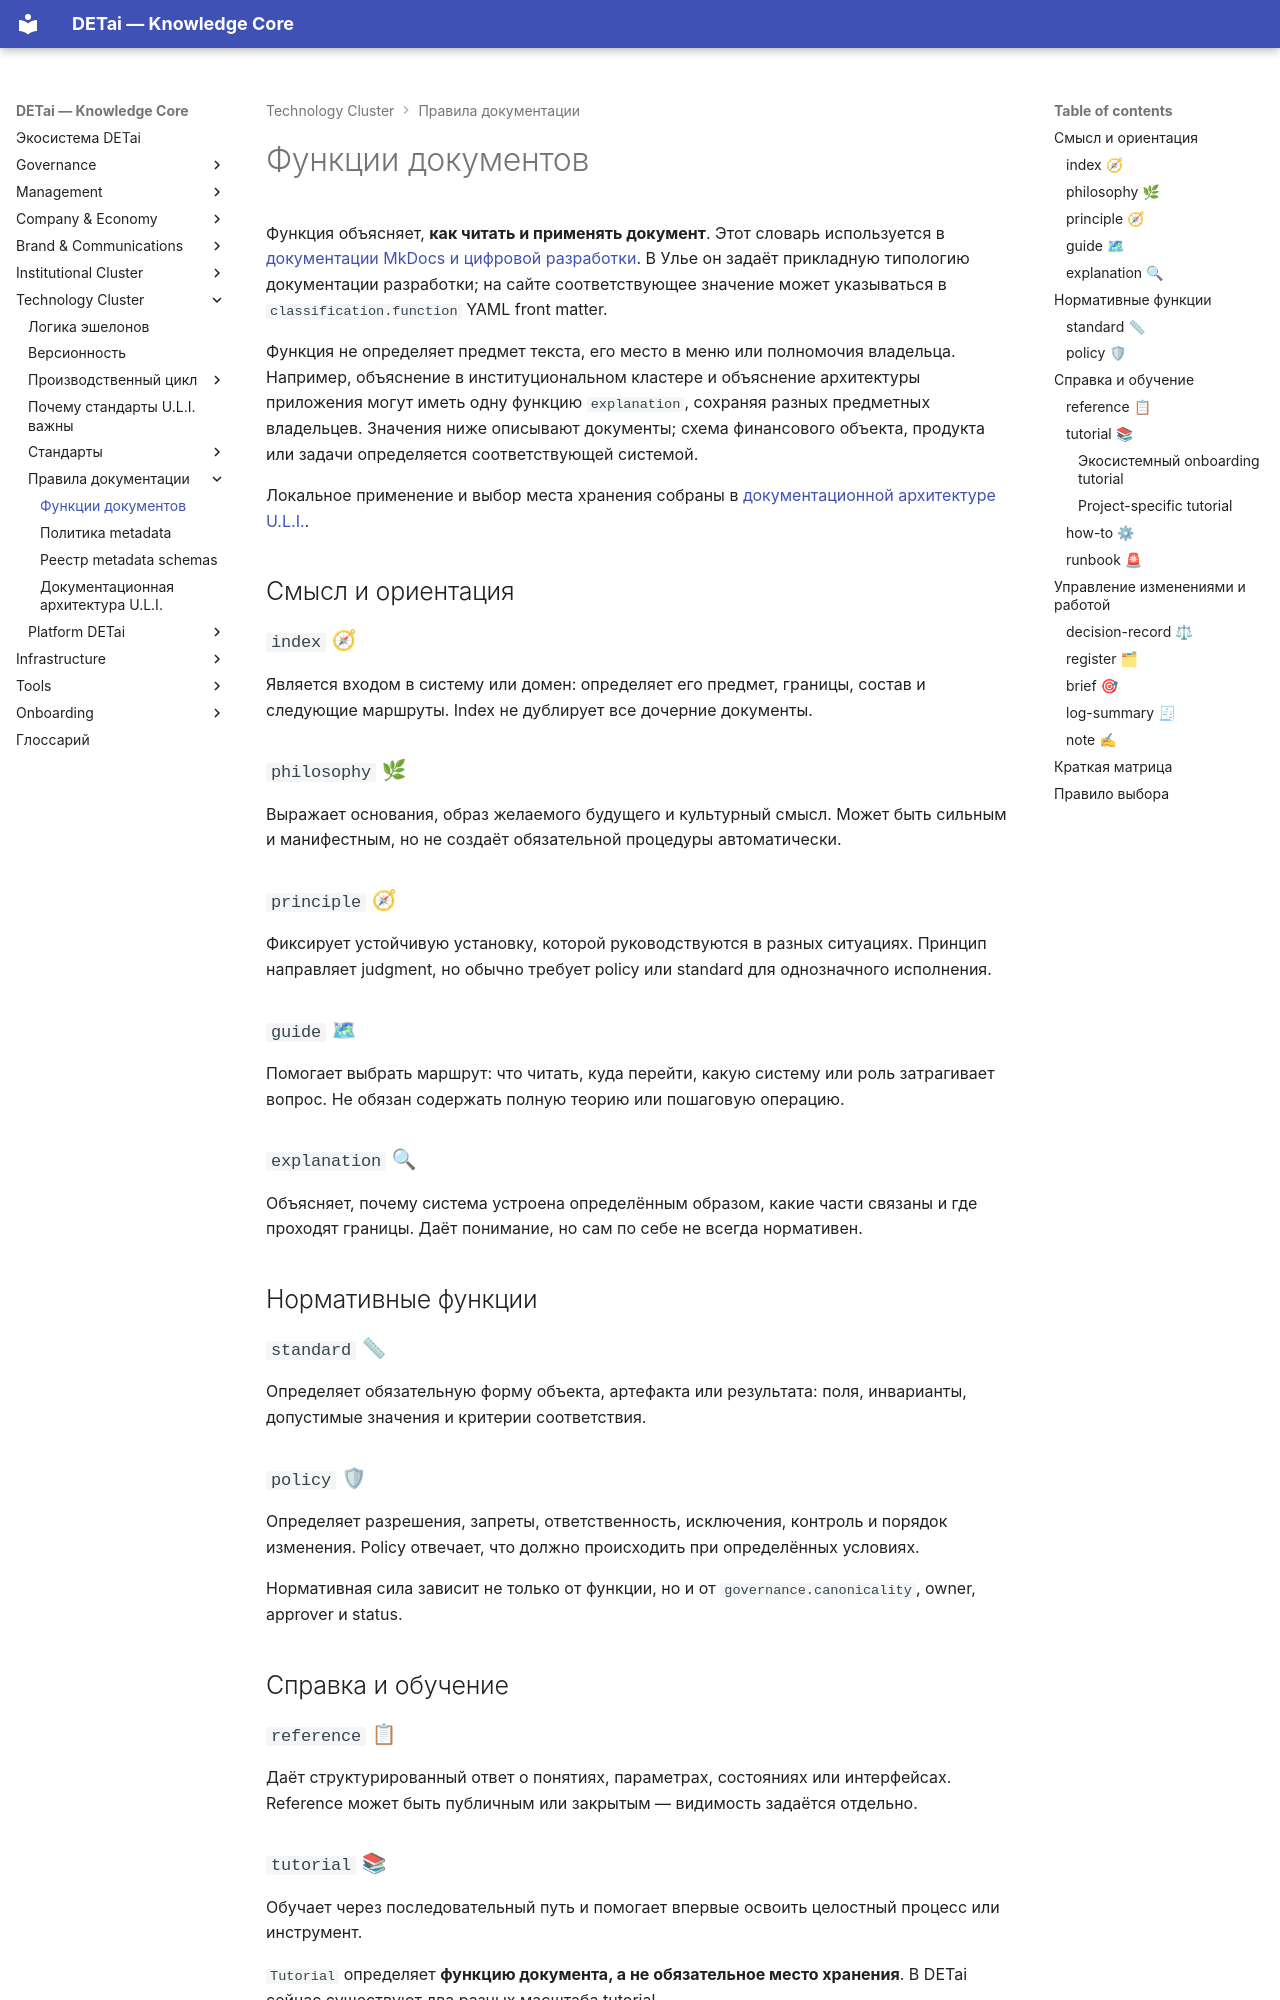

repository: DETai-org/Knowledge_substrate · page: ru/technology/documentation-rules/documentation-functions/index.html · generator: mkdocs

---
type: ecosystem
classification:
  scope: DETai_ecosystem
  context: documentation-rules
  layer: technical-standards
  function: reference
  system: technology
  domain: document-functions
  audiences: [public, team, editors, agents]
descriptive:
  id: management-layer-docs-ecosystem-functions-of-documents
  version: v7
  status: draft
  date_ymd: 2026-09-08
  date_update: 2026-11-18
governance:
  canonicality: working
  visibility: public
  owner_role: knowledge-architect
  approver_role: ecosystem-architect
  review_date: 2026-10-08
links:
  external_links:
    - type: MkDocs_ru
      url: https://docs.detai-x.com/ru/technology/documentation-rules/documentation-functions/
  document_links:
    - schema: ecosystem
      link_type: defines
      linked_document_id: management-layer-docs-ecosystem-document-metadata-policy
title: Функции документов
---

# Функции документов

Функция объясняет, **как читать и применять документ**. Этот словарь используется
в [документации MkDocs и цифровой разработки](index.md). В Улье он задаёт прикладную
типологию документации разработки; на сайте соответствующее значение может
указываться в `classification.function` YAML front matter.

Функция не определяет предмет текста, его место в меню или полномочия владельца.
Например, объяснение в институциональном кластере и объяснение архитектуры приложения
могут иметь одну функцию `explanation`, сохраняя разных предметных владельцев.
Значения ниже описывают документы; схема финансового объекта, продукта или задачи
определяется соответствующей системой.

Локальное применение и выбор места хранения собраны в
[документационной архитектуре U.L.I.](uli-documentation-architecture.md).

## Смысл и ориентация

### `index` 🧭

Является входом в систему или домен: определяет его предмет, границы, состав и следующие маршруты. Index не дублирует все дочерние документы.

### `philosophy` 🌿

Выражает основания, образ желаемого будущего и культурный смысл. Может быть сильным и манифестным, но не создаёт обязательной процедуры автоматически.

### `principle` 🧭

Фиксирует устойчивую установку, которой руководствуются в разных ситуациях. Принцип направляет judgment, но обычно требует policy или standard для однозначного исполнения.

### `guide` 🗺

Помогает выбрать маршрут: что читать, куда перейти, какую систему или роль затрагивает вопрос. Не обязан содержать полную теорию или пошаговую операцию.

### `explanation` 🔍

Объясняет, почему система устроена определённым образом, какие части связаны и где проходят границы. Даёт понимание, но сам по себе не всегда нормативен.

## Нормативные функции

### `standard` 📏

Определяет обязательную форму объекта, артефакта или результата: поля, инварианты, допустимые значения и критерии соответствия.

### `policy` 🛡

Определяет разрешения, запреты, ответственность, исключения, контроль и порядок изменения. Policy отвечает, что должно происходить при определённых условиях.

Нормативная сила зависит не только от функции, но и от `governance.canonicality`, owner, approver и status.

## Справка и обучение
